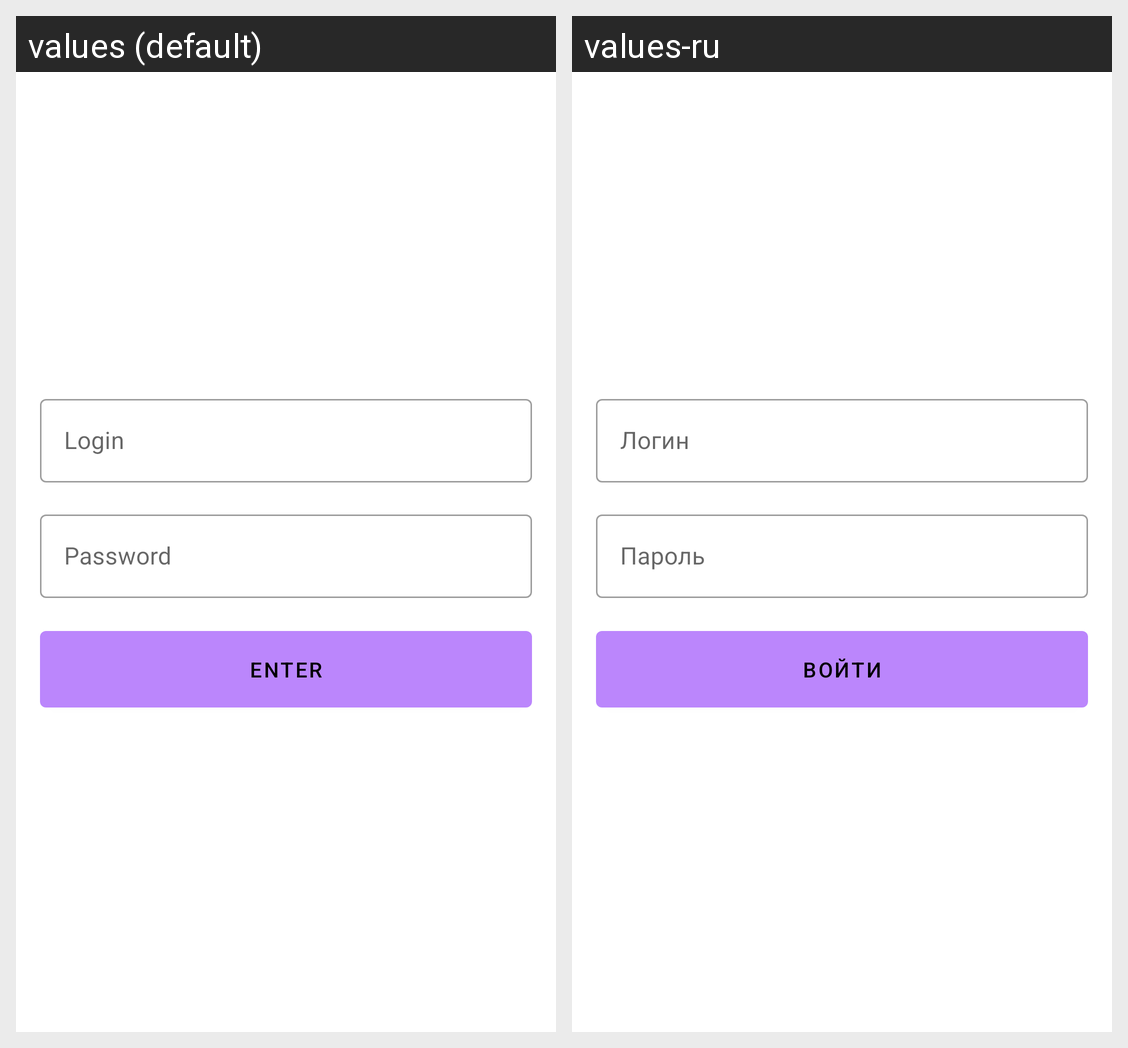

Translations of the strings shown on this Android screen, per locale in the grid:
Android screen res/layout/fragment_authentication.xml rendered under 2 locales, left to right: values (default), values-ru. Device: Nexus 5 (rendered at 1080×1920; each locale shown at half size, 540×960, under a caption strip naming it); theme Theme.NMedia.
Strings drawn on this screen, with the default value and each locale's value (text and hints the layout hard-codes, and strings that could not be matched under every locale, appear in the picture but are not listed):

login
  values: Login
  values-ru: Логин

password
  values: Password
  values-ru: Пароль

enter
  values: Enter
  values-ru: Войти
